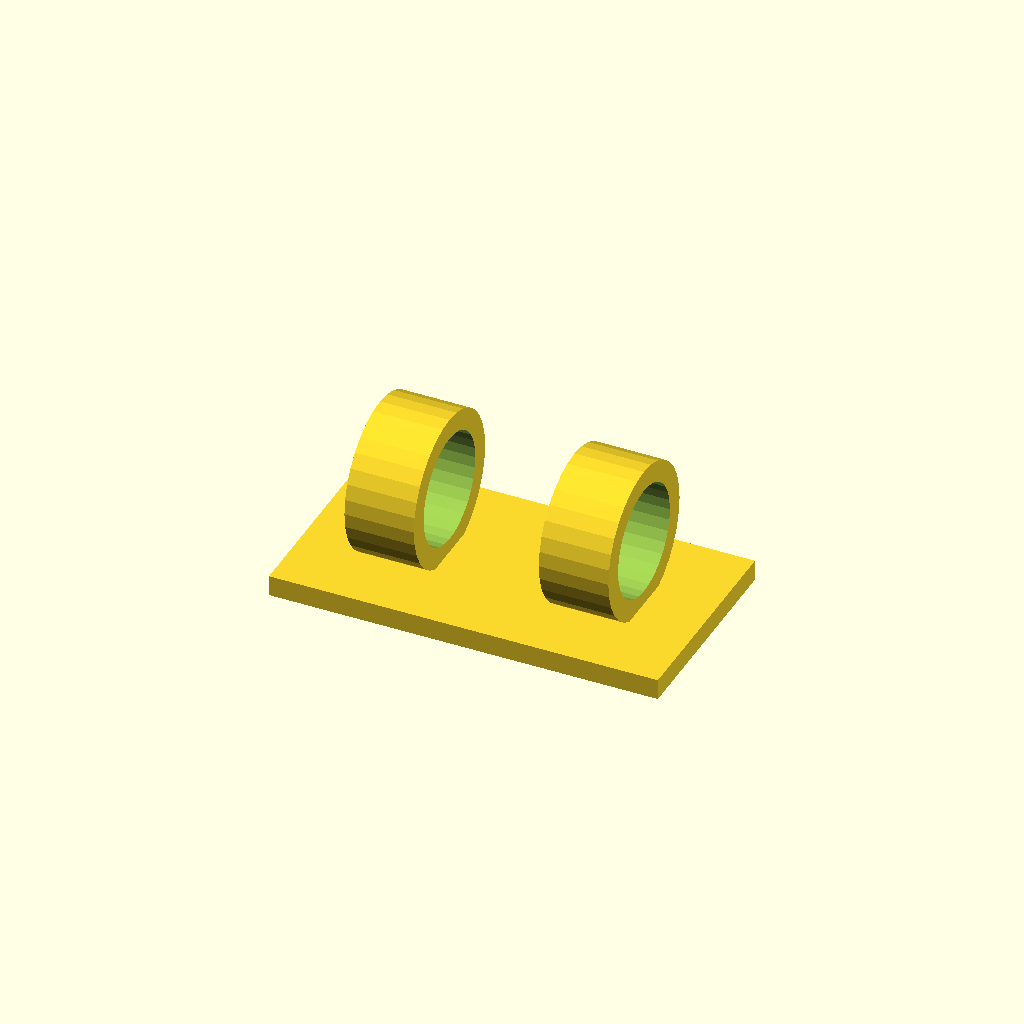
Cell 1 — every parameter at its default value.
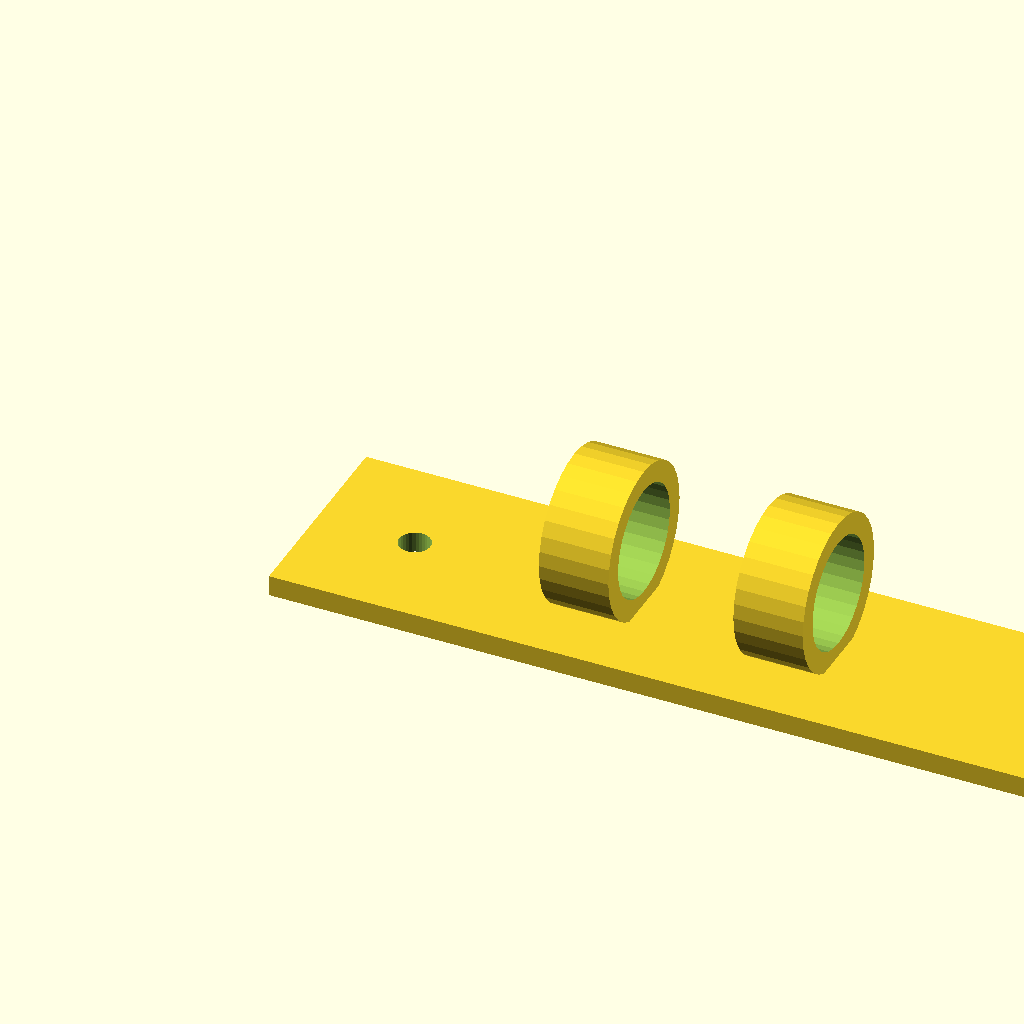
Cell 2: base_w = 112 (everything else at default).
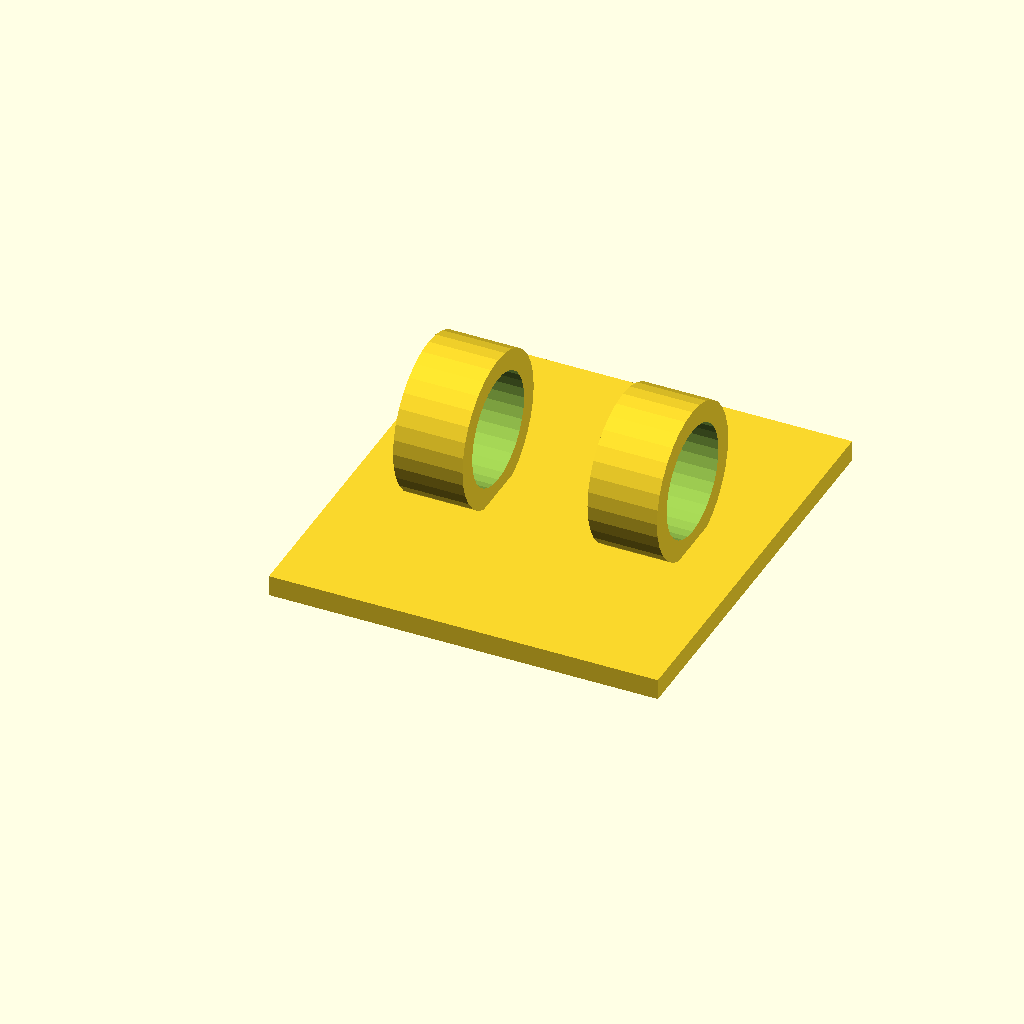
Cell 3: the same model with base_d = 60.
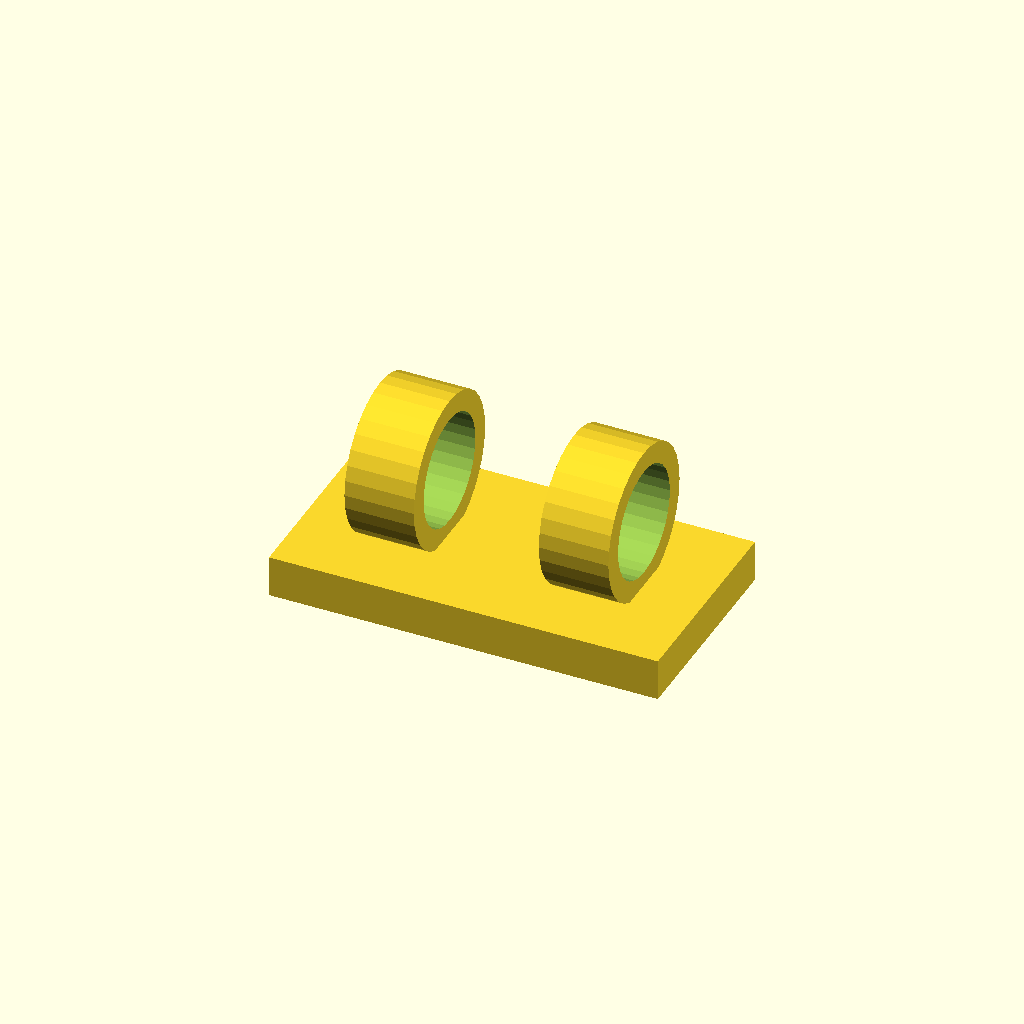
Cell 4 — base_t set to 6, the other parameters unchanged.
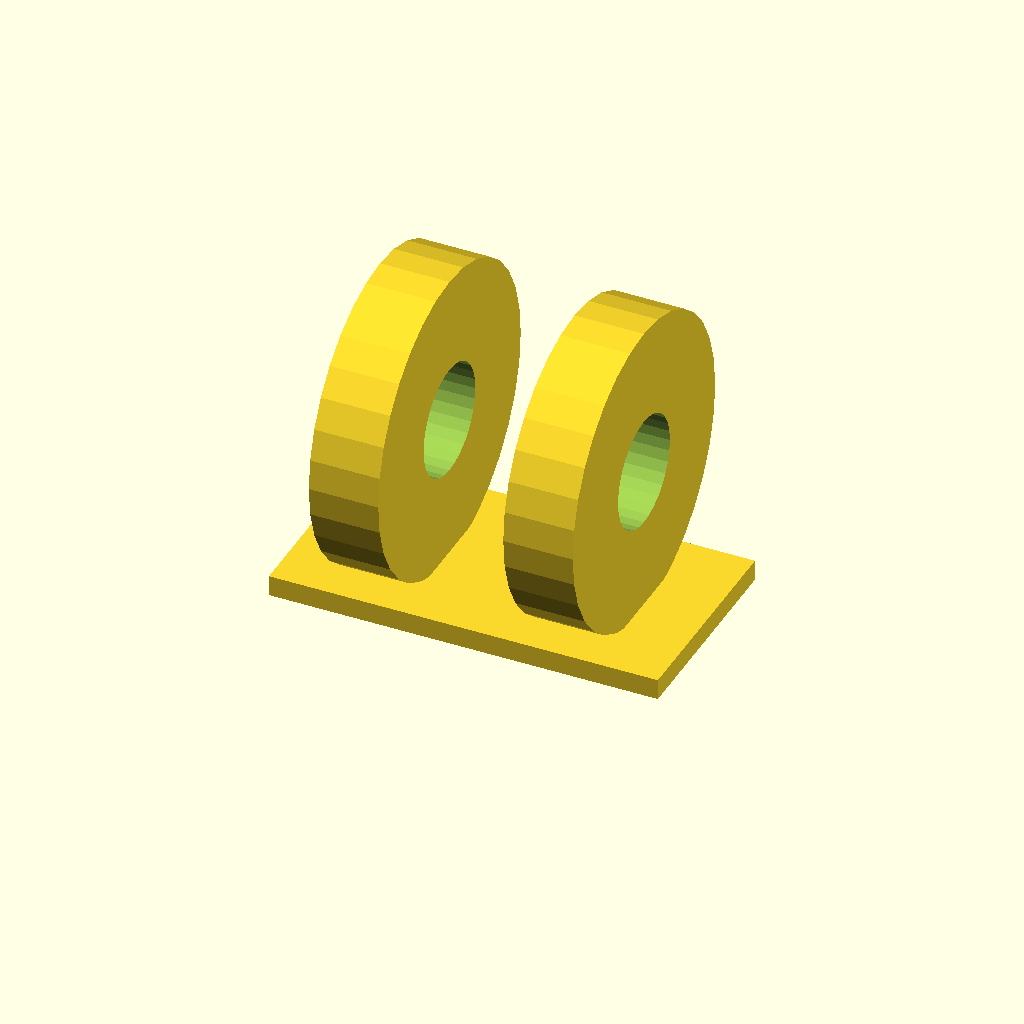
Cell 5: clamp_d = 44 (everything else at default).
One fixed orthographic camera (rotation 55°, 0°, 25°; colour scheme Cornfield) for every cell.
OpenSCAD source file optional_data/data/gen2/clips/part_0030.scad:
$fn = 32;

// ----------------------------------------------------------------------
// Cable clip: cable 16 mm, clamp 22 mm, base 56 mm
// ----------------------------------------------------------------------

// --- parameters (mm) ---
base_w = 56;              // base length, X
base_d = 30;              // base width, Y
base_t = 3;               // base thickness
clamp_d = 22;             // clamp outside diameter
wall_t = 3;               // clamp wall
cable_d = 16;             // cable opening
ring_w = 10;              // clamp width along the cable
screw_d = 4.5;            // screw clearance
sink = 1;                 // overlap of the clamp into the base
pitch = 28;               // distance between the two clamps

module base() {
  cube([base_w, base_d, base_t]);
}

module clamps() {
  for (sx = [-1, 1])
    translate([base_w / 2 + sx * pitch / 2, base_d / 2, base_t + clamp_d / 2 - sink]) rotate([0, 90, 0])
      cylinder(h = ring_w, d = clamp_d, center = true);
}

difference() {
  union() {
    base();
    clamps();
  }
  for (sx = [-1, 1])
    translate([base_w / 2 + sx * pitch / 2, base_d / 2, base_t + clamp_d / 2 - sink]) rotate([0, 90, 0]) translate([0, 0, -ring_w / 2 - 1]) cylinder(h = ring_w + 2, d = cable_d);
  translate([14, base_d / 2, -1]) cylinder(h = base_t + 2, d = screw_d);
  translate([42, base_d / 2, -1]) cylinder(h = base_t + 2, d = screw_d);
}
Customizer parameters (derived from the source; name, type, default, range or options):
base_w: number, default 56
base_d: number, default 30
base_t: number, default 3
clamp_d: number, default 22
wall_t: number, default 3
cable_d: number, default 16
ring_w: number, default 10
screw_d: number, default 4.5
sink: number, default 1
pitch: number, default 28
